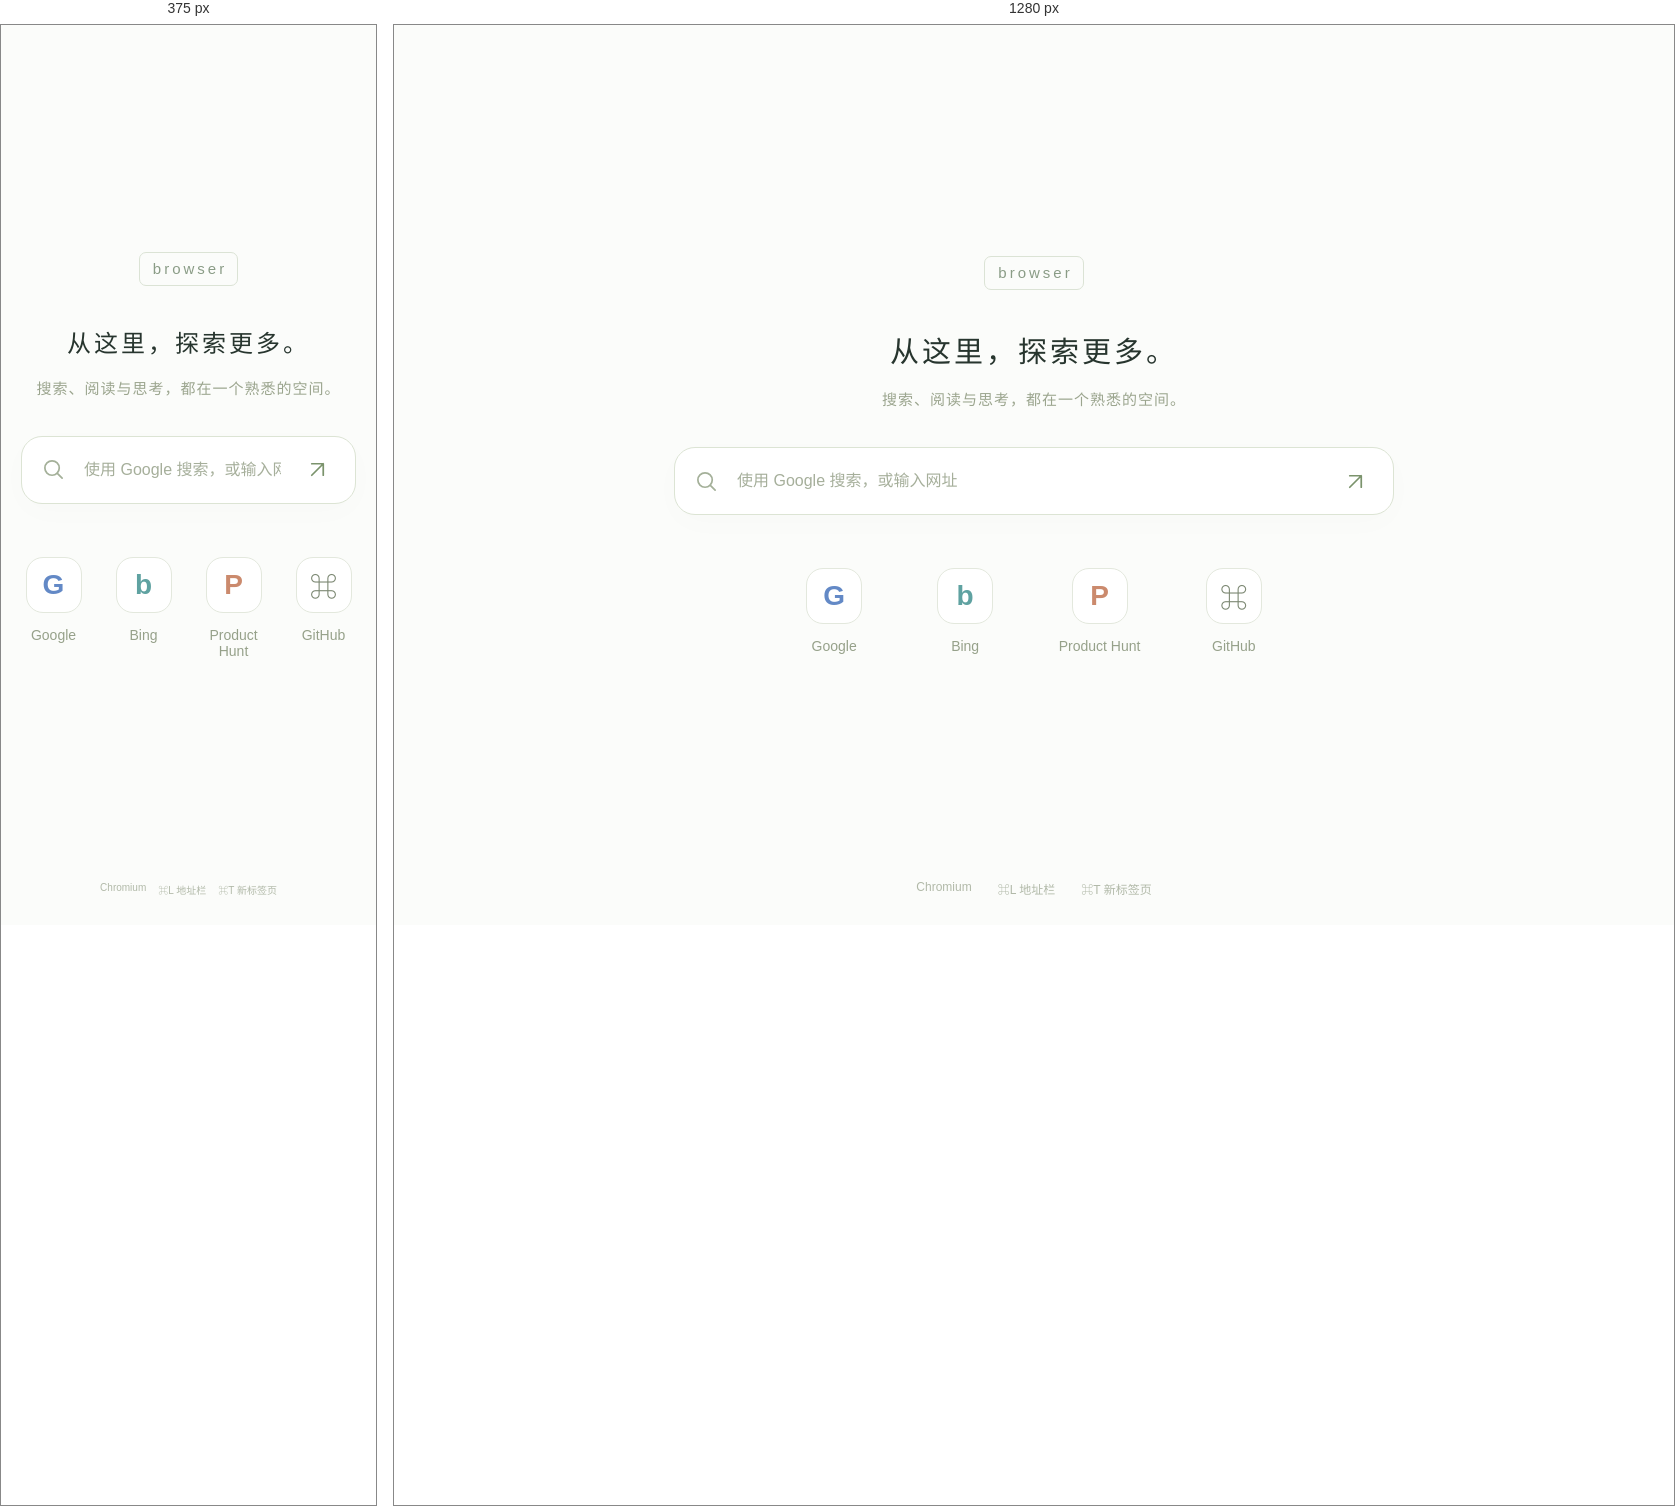
Rendered at 375 px and 1280 px, left to right.

<!-- file: index.html -->
<!doctype html>
<!-- Author: HyperparameterSI -->
<html lang="zh-CN">
  <head>
    <meta charset="UTF-8" />
    <meta name="viewport" content="width=device-width, initial-scale=1" />
    <meta
      http-equiv="Content-Security-Policy"
      content="default-src 'self'; script-src 'self'; style-src 'self'; img-src 'self'; form-action https://www.google.com"
    />
    <title>新标签页</title>
    <link rel="stylesheet" href="styles.css" />
    <script src="branding.js" defer></script>
    <script src="newtab.js" defer></script>
  </head>
  <body>
    <main>
      <div class="brand"><img src="logo.svg" alt="" hidden /><strong hidden></strong><span>browser</span></div>
      <h1>从这里，探索更多。</h1>
      <p class="intro">搜索、阅读与思考，都在一个熟悉的空间。</p>
      <form role="search" action="https://www.google.com/search">
        <svg class="search-icon" viewBox="0 0 24 24" aria-hidden="true">
          <circle cx="10.5" cy="10.5" r="7.5" />
          <path d="m16 16 5 5" />
        </svg>
        <input
          name="q"
          aria-label="搜索或输入网址"
          placeholder="使用 Google 搜索，或输入网址"
          autocomplete="off"
          spellcheck="false"
        />
        <button type="submit" aria-label="搜索或前往">
          <svg viewBox="0 0 24 24" aria-hidden="true"><path d="M6 18 18 6M6 6h12v12" /></svg>
        </button>
      </form>
      <nav class="shortcuts" aria-label="常用网站">
        <a href="https://www.google.com"><span class="tile google">G</span><span>Google</span></a>
        <a href="https://www.bing.com"><span class="tile bing">b</span><span>Bing</span></a>
        <a href="https://www.producthunt.com"
          ><span class="tile product">P</span><span>Product Hunt</span></a
        >
        <a href="https://github.com"><span class="tile github">⌘</span><span>GitHub</span></a>
      </nav>
    </main>
    <footer>
      <span id="version">Chromium</span><span>⌘L 地址栏</span><span>⌘T 新标签页</span>
    </footer>
  </body>
</html>


/* @media block from styles.css */
@media (max-width: 620px) {
  main {
    width: calc(100% - 40px);
  }
  .shortcuts {
    gap: 15px;
  }
  h1 {
    font-size: 24px;
  }
  footer {
    gap: 12px;
    font-size: 10px;
  }
  .brand img {
    width: 140px;
  }
}